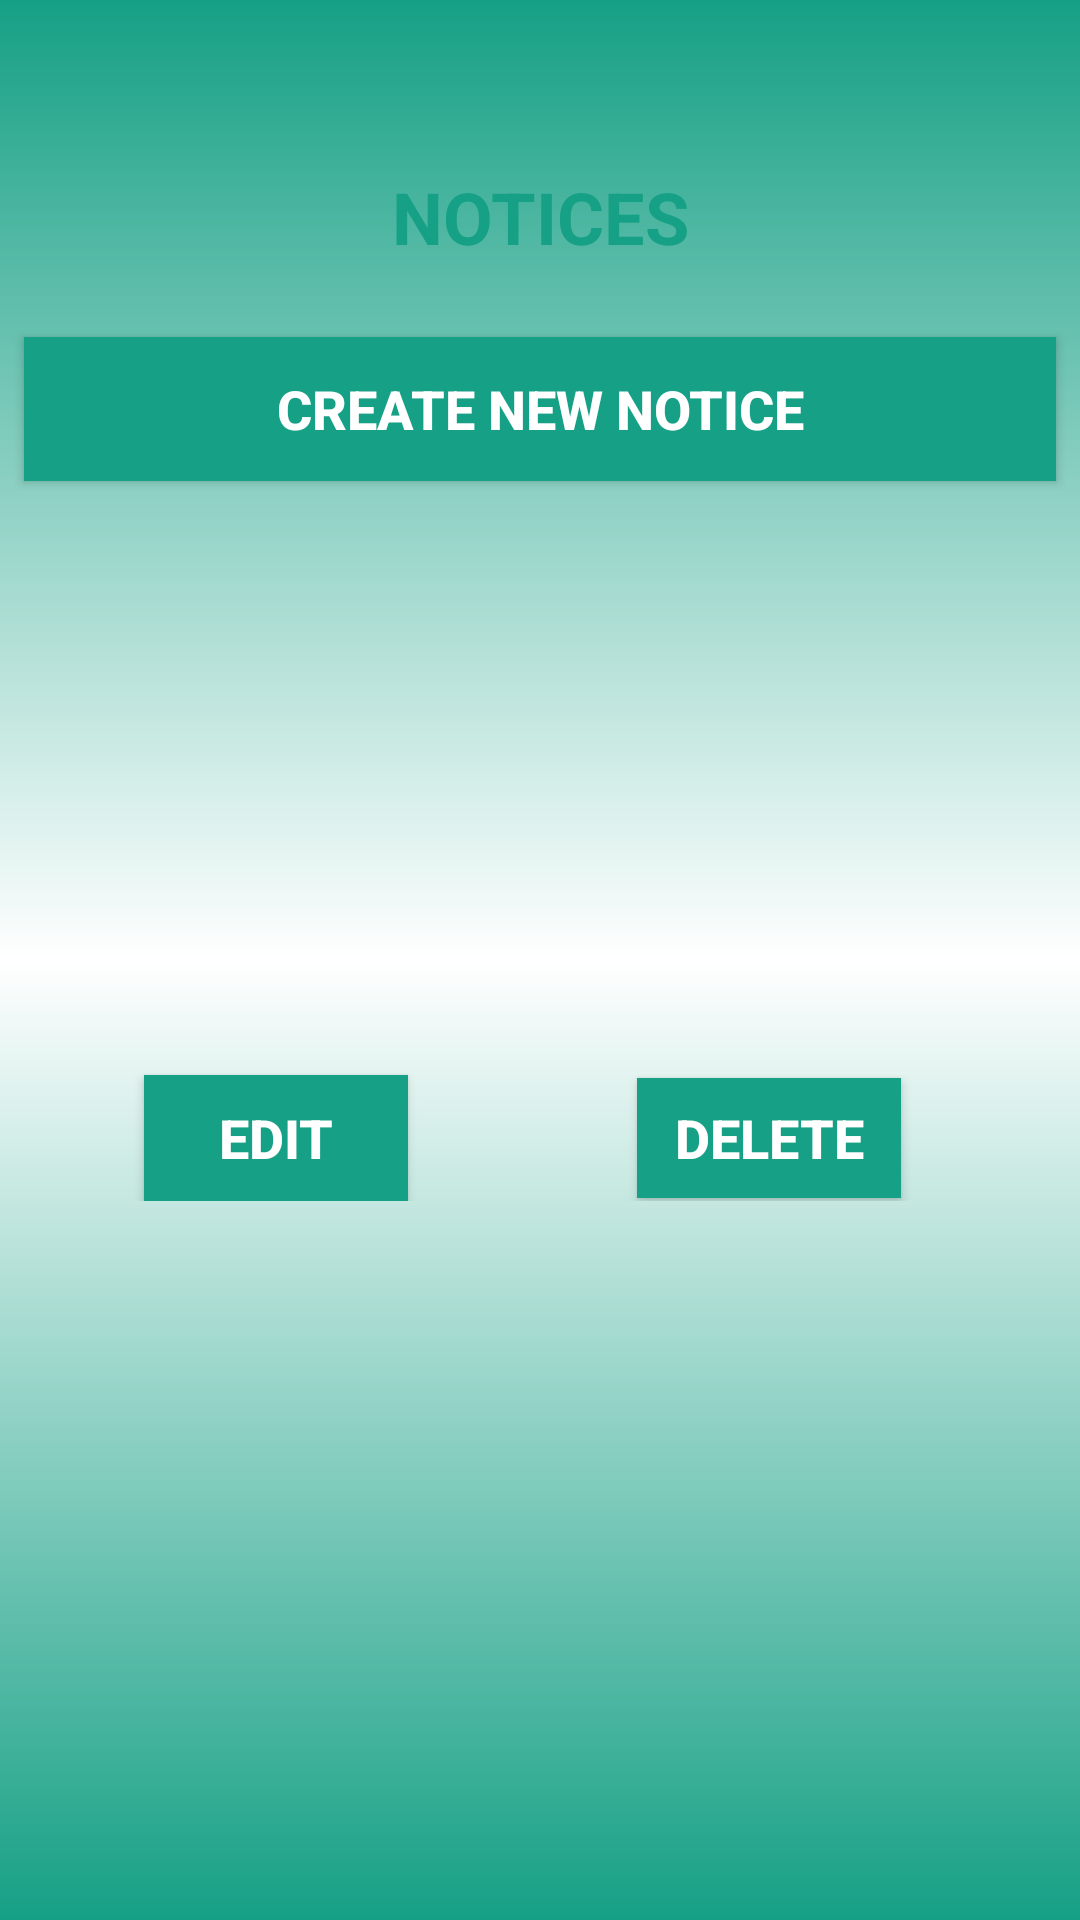

Write the Android layout XML for this screen, with the resource values it uses.
<!-- AndroidManifest.xml: application theme AppTheme -->
<!-- res/layout/activity_notice_admin_display_notices.xml -->
<?xml version="1.0" encoding="utf-8"?>
<ScrollView xmlns:android="http://schemas.android.com/apk/res/android"
    xmlns:app="http://schemas.android.com/apk/res-auto"
    xmlns:tools="http://schemas.android.com/tools"
    android:layout_width="match_parent"
    android:layout_height="match_parent"
    android:background="@drawable/gradient"
    android:onClick="GoToCreateNotice">

    <androidx.constraintlayout.widget.ConstraintLayout
        android:layout_width="match_parent"
        android:layout_height="match_parent"
        tools:context=".NoticeAdminDisplayNotices">

        <TextView
            android:id="@+id/textViewDisplayDate"
            android:layout_width="150dp"
            android:layout_height="0dp"
            android:layout_marginStart="8dp"
            android:layout_marginLeft="8dp"
            android:layout_marginTop="100dp"
            android:layout_marginEnd="140dp"
            android:layout_marginRight="140dp"
            android:text=""
            android:textColor="@color/black"
            android:textSize="20sp"
            app:layout_constraintEnd_toEndOf="parent"
            app:layout_constraintHorizontal_bias="1.0"
            app:layout_constraintStart_toStartOf="parent"
            app:layout_constraintTop_toBottomOf="@+id/textViewUpComingEvents2" />

        <TextView
            android:id="@+id/textViewDisplayDescription"
            android:layout_width="277dp"
            android:layout_height="112dp"
            android:layout_marginTop="20dp"
            android:text=""
            android:textColor="@color/black"
            android:textSize="18sp"
            app:layout_constraintStart_toStartOf="@+id/textViewDisplayDate"
            app:layout_constraintTop_toBottomOf="@+id/textViewDisplayDate" />

        <TextView
            android:id="@+id/textViewUpComingEvents2"
            android:layout_width="wrap_content"
            android:layout_height="wrap_content"
            android:layout_marginTop="56dp"
            android:text="@string/up_coming_events"
            android:textColor="@color/red"
            android:textSize="24sp"
            android:textStyle="bold"
            app:layout_constraintEnd_toEndOf="parent"
            app:layout_constraintStart_toStartOf="parent"
            app:layout_constraintTop_toTopOf="parent" />

        <Button
            android:id="@+id/idbtnDelete"
            android:layout_width="wrap_content"
            android:layout_height="40dp"
            android:layout_marginStart="8dp"
            android:layout_marginLeft="8dp"
            android:layout_marginTop="12dp"
            android:layout_marginEnd="48dp"
            android:layout_marginRight="48dp"
            android:background="@color/red"
            android:text="@string/delete_details"
            android:textColor="@color/cardview_light_background"
            android:textSize="18sp"
            android:textStyle="bold"
            app:layout_constraintEnd_toEndOf="parent"
            app:layout_constraintHorizontal_bias="0.854"
            app:layout_constraintStart_toEndOf="@+id/btnEdit"
            app:layout_constraintTop_toBottomOf="@+id/textViewDisplayDescription" />

        <Button
            android:id="@+id/btnEdit"
            android:layout_width="wrap_content"
            android:layout_height="42dp"
            android:layout_marginStart="48dp"
            android:layout_marginLeft="48dp"
            android:background="@color/red"
            android:onClick="sendMessage"
            android:text="@string/edit_details"
            android:textColor="@color/cardview_light_background"
            android:textSize="18sp"
            android:textStyle="bold"
            app:layout_constraintBaseline_toBaselineOf="@+id/idbtnDelete"
            app:layout_constraintStart_toStartOf="parent" />

        <Button
            android:id="@+id/button"
            android:layout_width="0dp"
            android:layout_height="wrap_content"
            android:layout_marginStart="8dp"
            android:layout_marginLeft="8dp"
            android:layout_marginTop="24dp"
            android:layout_marginEnd="8dp"
            android:layout_marginRight="8dp"
            android:background="@color/red"
            android:onClick="GoToCreateNotice"
            android:text="CREATE NEW NOTICE"
            android:textColor="@color/cardview_light_background"
            android:textSize="18dp"
            android:textStyle="bold"
            app:layout_constraintEnd_toEndOf="parent"
            app:layout_constraintHorizontal_bias="0.0"
            app:layout_constraintStart_toStartOf="parent"
            app:layout_constraintTop_toBottomOf="@+id/textViewUpComingEvents2" />


    </androidx.constraintlayout.widget.ConstraintLayout>
</ScrollView>
<!-- resources referenced by this layout -->
<resources>
  <color name="black">#000000</color>
  <color name="red">#16A085</color>
  <!-- drawable gradient (drawable) -->
  <?xml version="1.0" encoding="utf-8"?>
  <shape android:shape="rectangle"
      xmlns:android="http://schemas.android.com/apk/res/android">
  
      <gradient
          android:startColor="#16A085"
          android:centerColor="#ffffff"
          android:endColor="#16A085"
          android:angle="90">
  
      </gradient>
  
  </shape>
  <string name="delete_details">Delete</string>
  <string name="edit_details">Edit</string>
  <string name="up_coming_events">NOTICES</string>
  <style name="AppTheme" parent="Theme.AppCompat.Light.DarkActionBar">
          
          <item name="colorPrimary">@color/colorPrimary</item>
          <item name="colorPrimaryDark">@color/colorPrimaryDark</item>
          <item name="colorAccent">@color/colorAccent</item>
          <item name="android:windowFullscreen">true</item>
          <item name="android:windowDisablePreview">true</item>
      </style>
  <color name="colorPrimary">#16A085</color>
  <color name="colorPrimaryDark">#16A085</color>
  <color name="colorAccent">#D81B60</color>
</resources>
